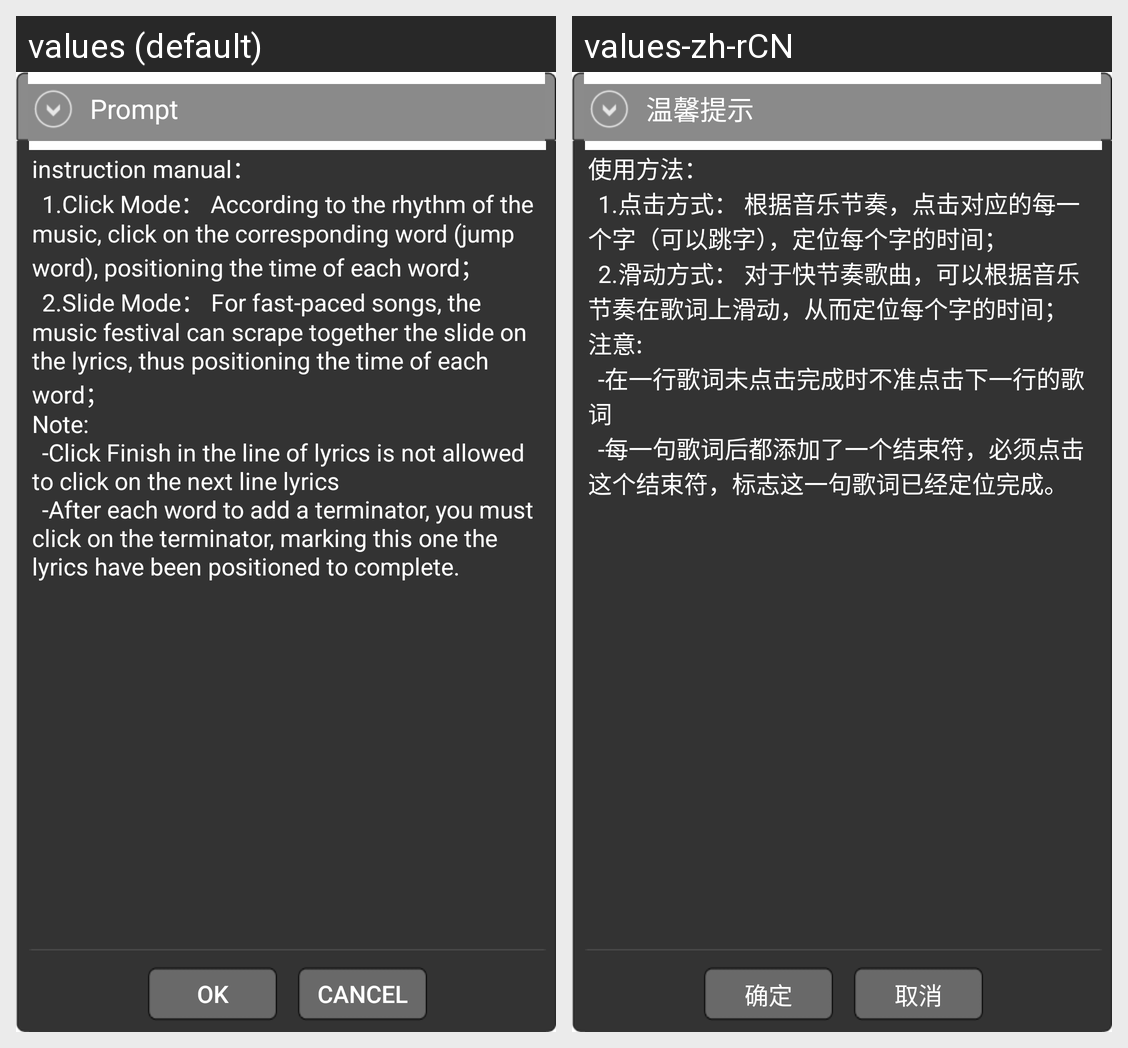

Strings drawn on this Android screen and how each of the app's shown locales translates them:
Android screen res/layout/help_lyric_dialog.xml rendered under 2 locales, left to right: values (default), values-zh-rCN. Device: Nexus 5 (rendered at 1080×1920; each locale shown at half size, 540×960, under a caption strip naming it); theme Theme.MaterialComponents.DayNight.NoActionBar.
Strings drawn on this screen, with the default value and each locale's value (text and hints the layout hard-codes, and strings that could not be matched under every locale, appear in the picture but are not listed):

editor_lyric_prompt
  values: Prompt
  values-zh-rCN: 温馨提示

screen_lyric_make_help
  values: instruction manual：
      	1.Click Mode： According to the rhythm of the music, click on the corresponding word (jump word), positioning the time of each word；
      	2.Slide Mode： For fast-paced songs, the music festival can scrape together the slide on the lyrics, thus positioning the time of each word；
      Note:
      	-Click Finish in the line of lyrics is not allowed to click on the next line lyrics
      	-After each …[clipped]
  values-zh-rCN: 使用方法：
      	1.点击方式： 根据音乐节奏，点击对应的每一个字（可以跳字），定位每个字的时间；
      	2.滑动方式： 对于快节奏歌曲，可以根据音乐节奏在歌词上滑动，从而定位每个字的时间；
      注意:
      	-在一行歌词未点击完成时不准点击下一行的歌词
      	-每一句歌词后都添加了一个结束符，必须点击这个结束符，标志这一句歌词已经定位完成。
      

editor_lyric_ok
  values: Ok
  values-zh-rCN: 确定

editor_lyric_cancel
  values: Cancel
  values-zh-rCN: 取消
